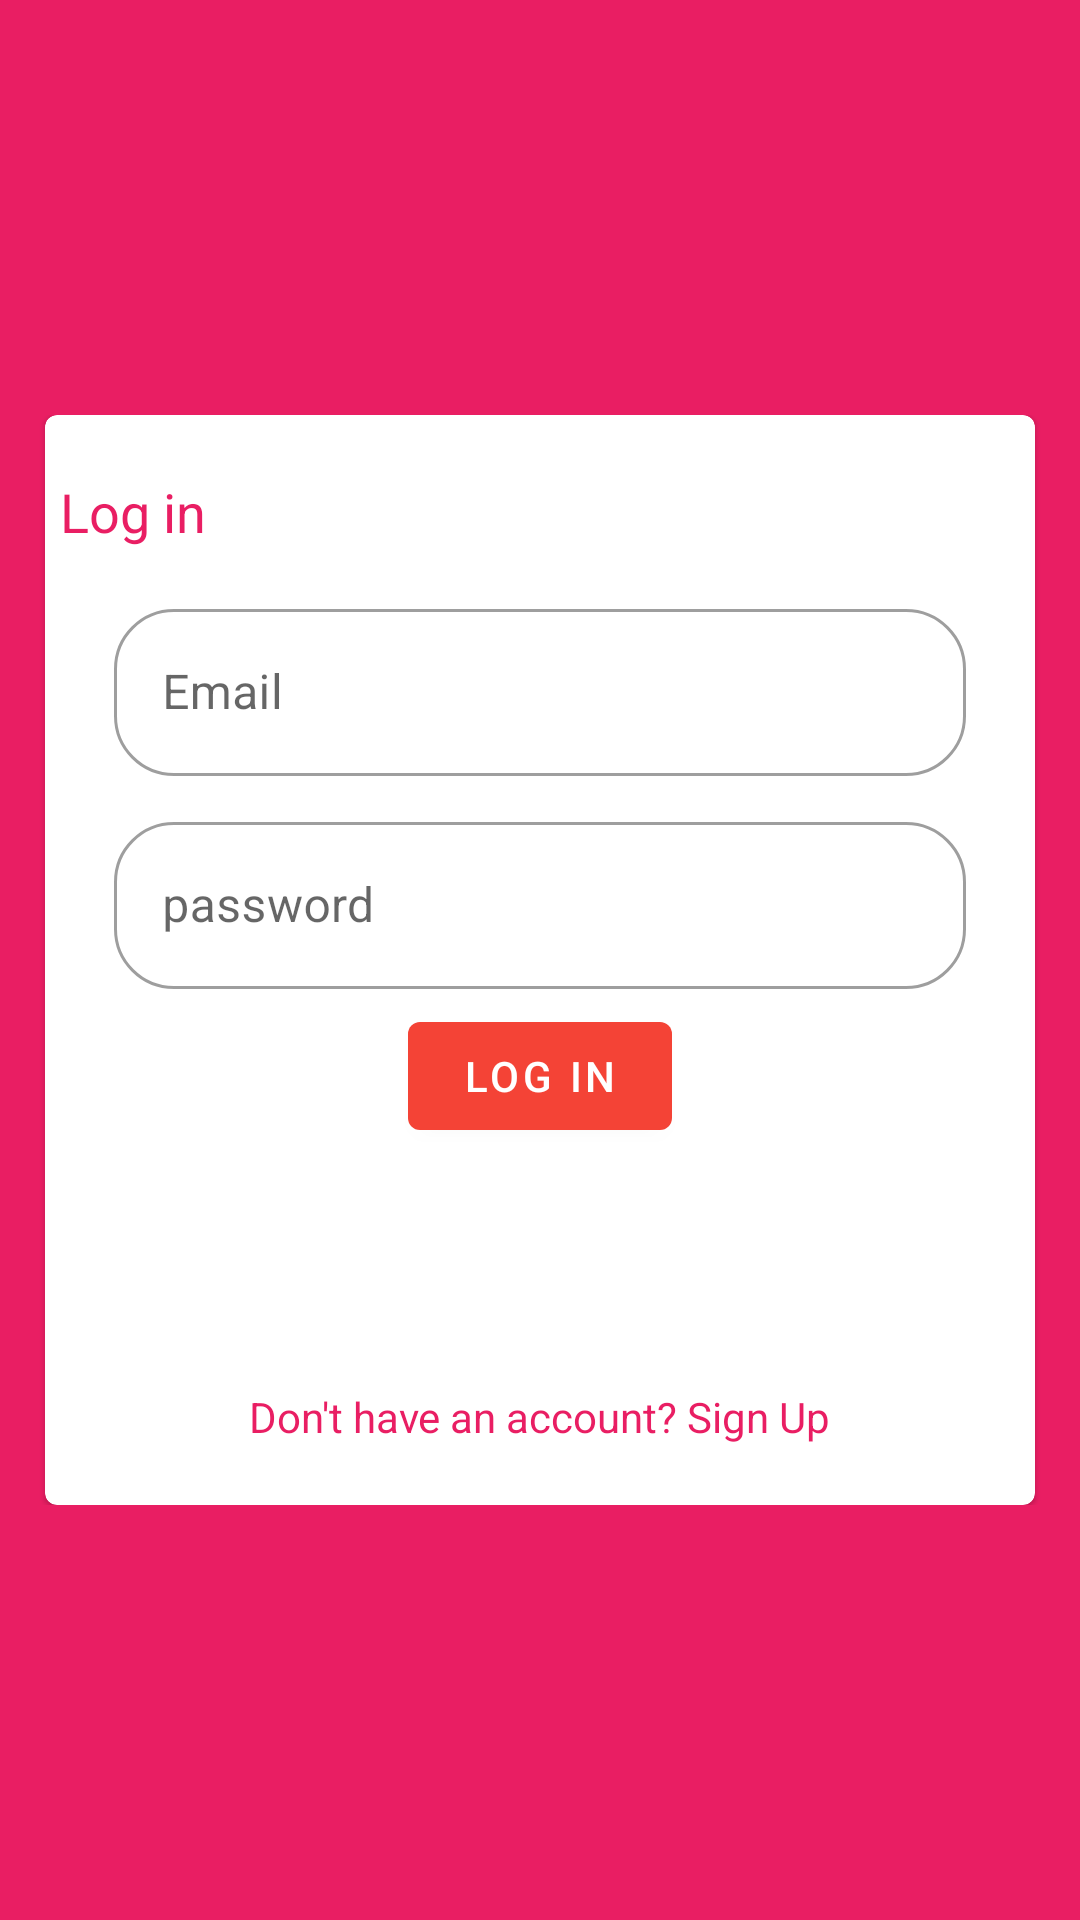

Write the Android layout XML for this screen, with the resource values it uses.
<!-- AndroidManifest.xml: application theme AppTheme -->
<!-- res/layout/activity_login.xml -->
<?xml version="1.0" encoding="utf-8"?>
<ScrollView xmlns:android="http://schemas.android.com/apk/res/android"
    xmlns:app="http://schemas.android.com/apk/res-auto"
    xmlns:tools="http://schemas.android.com/tools"
    android:layout_width="match_parent"
    android:layout_height="match_parent"
    tools:context=".ui.LoginActivity"
    android:background="@color/colorAccent"
    android:id="@+id/scrollViewLogin"
    >

    <LinearLayout
        android:layout_width="match_parent"
        android:layout_height="wrap_content"
        android:layout_gravity="center"
        android:orientation="vertical"
        android:layout_margin="5dp"
        android:id="@+id/rootLay">

        <com.google.android.material.card.MaterialCardView
            android:layout_width="match_parent"
            android:layout_height="wrap_content"
            android:layout_gravity="center"
            android:elevation="14dp"
            android:layout_marginStart="10dp"
            android:layout_marginEnd="10dp"
            app:cardCornerRadius="4dp"
            >
            <ProgressBar
                android:id="@+id/pgBar"
                android:layout_width="wrap_content"
                android:layout_height="wrap_content"
                android:indeterminateTintMode="src_atop"
                android:visibility="gone"
                android:indeterminateTint="@color/colorPrimaryDark"
                android:layout_gravity="center" />
            <LinearLayout
                android:layout_width="match_parent"
                android:layout_height="wrap_content"
                android:orientation="vertical"
                android:layout_marginStart="3dp"
                android:layout_marginEnd="3dp">

                <TextView
                    android:text="@string/log_in"
                    android:layout_width="wrap_content"
                    android:layout_height="wrap_content"
                    android:textSize="18sp"
                    android:textColor="@color/colorAccent"
                    android:layout_marginStart="2dp"
                    android:layout_marginBottom="10dp"
                    android:layout_marginTop="20dp"/>

                <com.google.android.material.textfield.TextInputLayout
                    android:id="@+id/emailEL"
                    style="@style/Widget.MaterialComponents.TextInputLayout.OutlinedBox"
                    android:layout_width="match_parent"
                    android:layout_height="wrap_content"
                    android:layout_marginStart="20dp"
                    android:layout_marginTop="5dp"
                    android:layout_marginEnd="20dp"
                    android:layout_marginBottom="5dp"
                    android:hint="@string/email"
                    app:boxCornerRadiusBottomEnd="20dp"
                    app:boxCornerRadiusBottomStart="20dp"
                    app:boxCornerRadiusTopEnd="20dp"
                    app:boxCornerRadiusTopStart="20dp">

                    <com.google.android.material.textfield.TextInputEditText
                        android:id="@+id/emailE"
                        android:layout_width="match_parent"
                        android:layout_height="wrap_content" />

                </com.google.android.material.textfield.TextInputLayout>
                <com.google.android.material.textfield.TextInputLayout
                    style="@style/Widget.MaterialComponents.TextInputLayout.OutlinedBox"
                    android:layout_width="match_parent"
                    android:layout_height="wrap_content"
                    android:layout_marginStart="20dp"
                    android:layout_marginTop="5dp"
                    android:layout_marginEnd="20dp"
                    android:layout_marginBottom="5dp"
                    android:id="@+id/passwordEtL"
                    android:hint="@string/password"
                    app:boxCornerRadiusBottomEnd="20dp"
                    app:boxCornerRadiusBottomStart="20dp"
                    app:boxCornerRadiusTopEnd="20dp"
                    app:boxCornerRadiusTopStart="20dp">

                    <com.google.android.material.textfield.TextInputEditText
                        android:id="@+id/passwordEt"
                        android:layout_width="match_parent"
                        android:layout_height="wrap_content"
                        android:inputType="textPassword"/>

                </com.google.android.material.textfield.TextInputLayout>

                <com.google.android.material.button.MaterialButton
                    android:id="@+id/loginB"
                    android:layout_width="wrap_content"
                    android:layout_height="wrap_content"
                    android:text="@string/log_in"
                    android:layout_gravity="center"
                    />


                <TextView
                    android:id="@+id/goSignUpT"
                    android:layout_width="wrap_content"
                    android:layout_height="wrap_content"
                    android:layout_gravity="center"
                    android:text="@string/don_t_have_an_account_sign_up"
                    android:layout_marginTop="80dp"
                    android:textColor="@color/colorAccent"
                    android:layout_marginBottom="20dp"/>
            </LinearLayout>
        </com.google.android.material.card.MaterialCardView>

    </LinearLayout>
</ScrollView>
<!-- resources referenced by this layout -->
<resources>
  <color name="colorAccent">#E91E63</color>
  <color name="colorPrimaryDark">#D81B60</color>
  <string name="don_t_have_an_account_sign_up">Don\'t have an account? Sign Up</string>
  <string name="email">Email</string>
  <string name="log_in">Log in</string>
  <string name="password">password</string>
  <style name="AppTheme" parent="Theme.MaterialComponents.Light.NoActionBar">
          
          <item name="colorPrimary">@color/colorPrimary</item>
          <item name="colorPrimaryDark">@color/colorPrimaryDark</item>
          <item name="colorAccent">@color/colorAccent</item>
          <item name="android:autofilledHighlight">@android:color/transparent</item>
  
      </style>
  <color name="colorPrimary">#F44336</color>
</resources>
